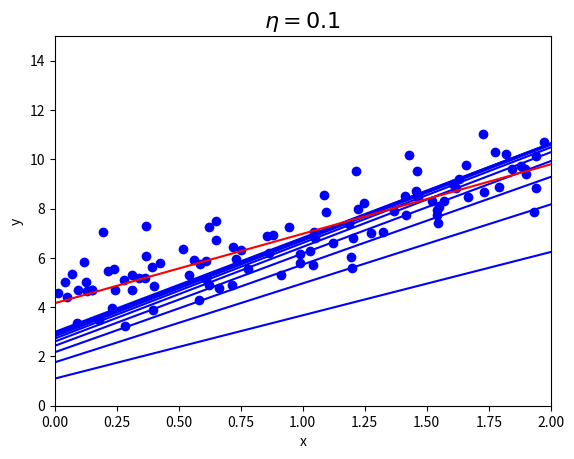

Recreate this plot in Python.
#coding:utf-8
import numpy as np
import matplotlib.pyplot as plt

np.random.seed(42)

eta = 0.1 # 学習率
n_iterations = 100 # エポック数
m = 100 # データ数

X = 2 * np.random.rand(m, 1)
y = 4 + 3 * X + np.random.randn(m, 1)
X_b = np.c_[np.ones((100, 1)), X]  # add x0 = 1 to each instance

theta = np.random.randn(2, 1)

plt.plot(X, y, "ob")

for iterations in range(n_iterations):
    gradients = 2/float(m) * X_b.T.dot(X_b.dot(theta) - y)
    theta = theta - eta * gradients

    X_new = np.array([[0], [2]])
    X_new_b = np.c_[np.ones((2, 1)), X_new]
    y_predict = X_new_b.dot(theta)
    
    if(iterations<10):
        plt.plot(X_new, y_predict, "b-")
    elif(iterations==n_iterations-1):
        plt.plot(X_new, y_predict, "r-")

plt.xlabel("x")
plt.ylabel("y")
plt.title(r"$\eta={}$".format(eta), fontsize=16)
plt.axis([0, 2, 0, 15])
plt.savefig("batch_gradient")
plt.show()
